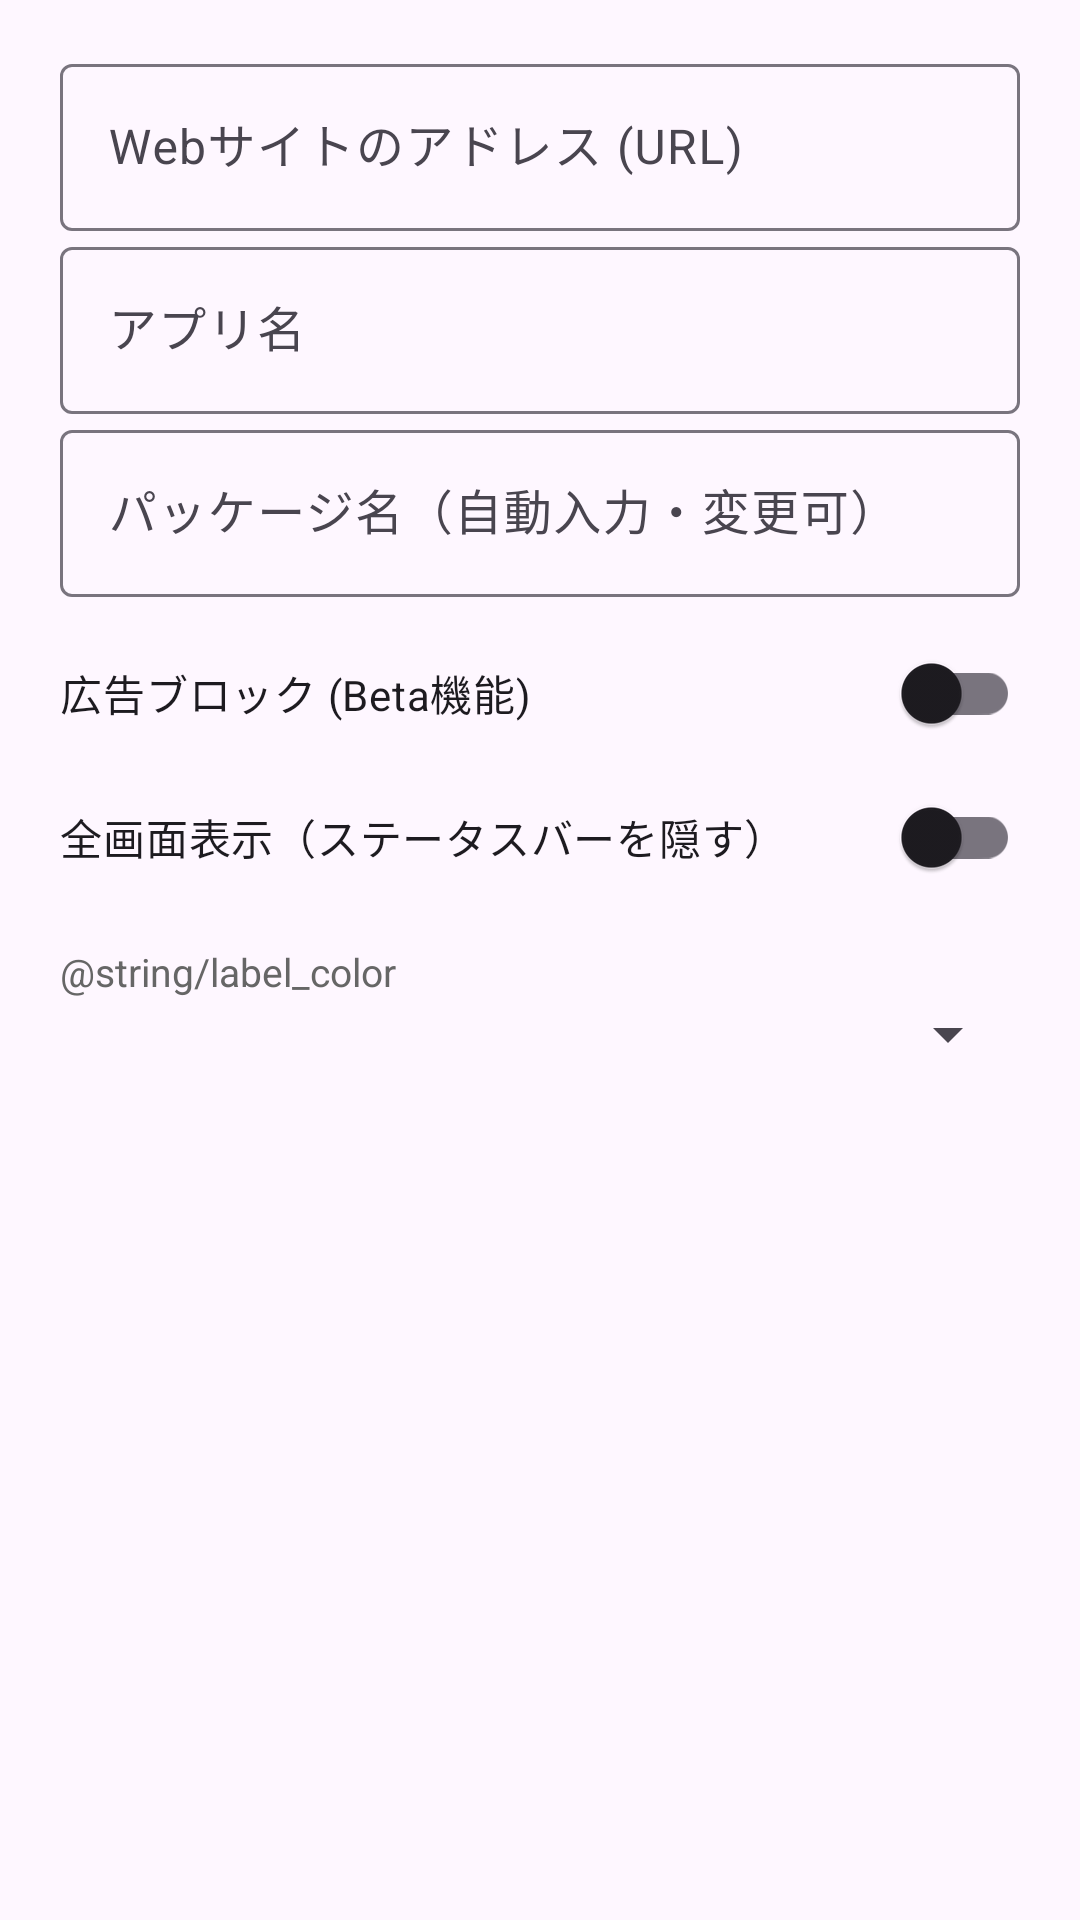

Produce the Android XML layout that renders to this screen, including the resource entries it uses.
<!-- AndroidManifest.xml: application theme Theme.WebToApp -->
<!-- res/layout/dialog_app.xml -->
<?xml version="1.0" encoding="utf-8"?>
<ScrollView
    xmlns:android="http://schemas.android.com/apk/res/android"
    android:layout_width="match_parent"
    android:layout_height="wrap_content">

    <LinearLayout
        android:layout_width="match_parent"
        android:layout_height="wrap_content"
        android:orientation="vertical"
        android:paddingStart="20dp"
        android:paddingTop="16dp"
        android:paddingEnd="20dp"
        android:paddingBottom="8dp">

        <com.google.android.material.textfield.TextInputLayout
            android:layout_width="match_parent"
            android:layout_height="wrap_content"
            android:hint="@string/hint_url">

            <com.google.android.material.textfield.TextInputEditText
                android:id="@+id/et_url"
                android:layout_width="match_parent"
                android:layout_height="wrap_content"
                android:inputType="textUri" />
        </com.google.android.material.textfield.TextInputLayout>

        <com.google.android.material.textfield.TextInputLayout
            android:layout_width="match_parent"
            android:layout_height="wrap_content"
            android:hint="@string/hint_name">

            <com.google.android.material.textfield.TextInputEditText
                android:id="@+id/et_name"
                android:layout_width="match_parent"
                android:layout_height="wrap_content"
                android:inputType="text" />
        </com.google.android.material.textfield.TextInputLayout>

        <com.google.android.material.textfield.TextInputLayout
            android:layout_width="match_parent"
            android:layout_height="wrap_content"
            android:hint="@string/hint_package">

            <com.google.android.material.textfield.TextInputEditText
                android:id="@+id/et_package"
                android:layout_width="match_parent"
                android:layout_height="wrap_content"
                android:inputType="text" />
        </com.google.android.material.textfield.TextInputLayout>

        <com.google.android.material.switchmaterial.SwitchMaterial
            android:id="@+id/sw_adblock"
            android:layout_width="match_parent"
            android:layout_height="wrap_content"
            android:layout_marginTop="8dp"
            android:text="@string/label_adblock" />

        <com.google.android.material.switchmaterial.SwitchMaterial
            android:id="@+id/sw_fullscreen"
            android:layout_width="match_parent"
            android:layout_height="wrap_content"
            android:text="@string/label_fullscreen" />

        <TextView
            android:layout_width="match_parent"
            android:layout_height="wrap_content"
            android:layout_marginTop="12dp"
            android:text="@string/label_color"
            android:textColor="@color/text_secondary"
            android:textSize="13sp" />

        <Spinner
            android:id="@+id/sp_color"
            android:layout_width="match_parent"
            android:layout_height="wrap_content" />
    </LinearLayout>
</ScrollView>
<!-- resources referenced by this layout -->
<resources>
  <color name="text_secondary">#FF666666</color>
  <string name="hint_name">アプリ名</string>
  <string name="hint_package">パッケージ名（自動入力・変更可）</string>
  <string name="hint_url">Webサイトのアドレス (URL)</string>
  <string name="label_adblock">広告ブロック (Beta機能)</string>
  <string name="label_fullscreen">全画面表示（ステータスバーを隠す）</string>
  <style name="Theme.WebToApp" parent="Theme.Material3.DayNight.NoActionBar">
          <item name="colorPrimary">@color/primary</item>
          <item name="colorOnPrimary">@color/white</item>
          <item name="android:statusBarColor">@color/primary</item>
      </style>
  <color name="primary">#FF3F51B5</color>
  <color name="white">#FFFFFFFF</color>
</resources>
